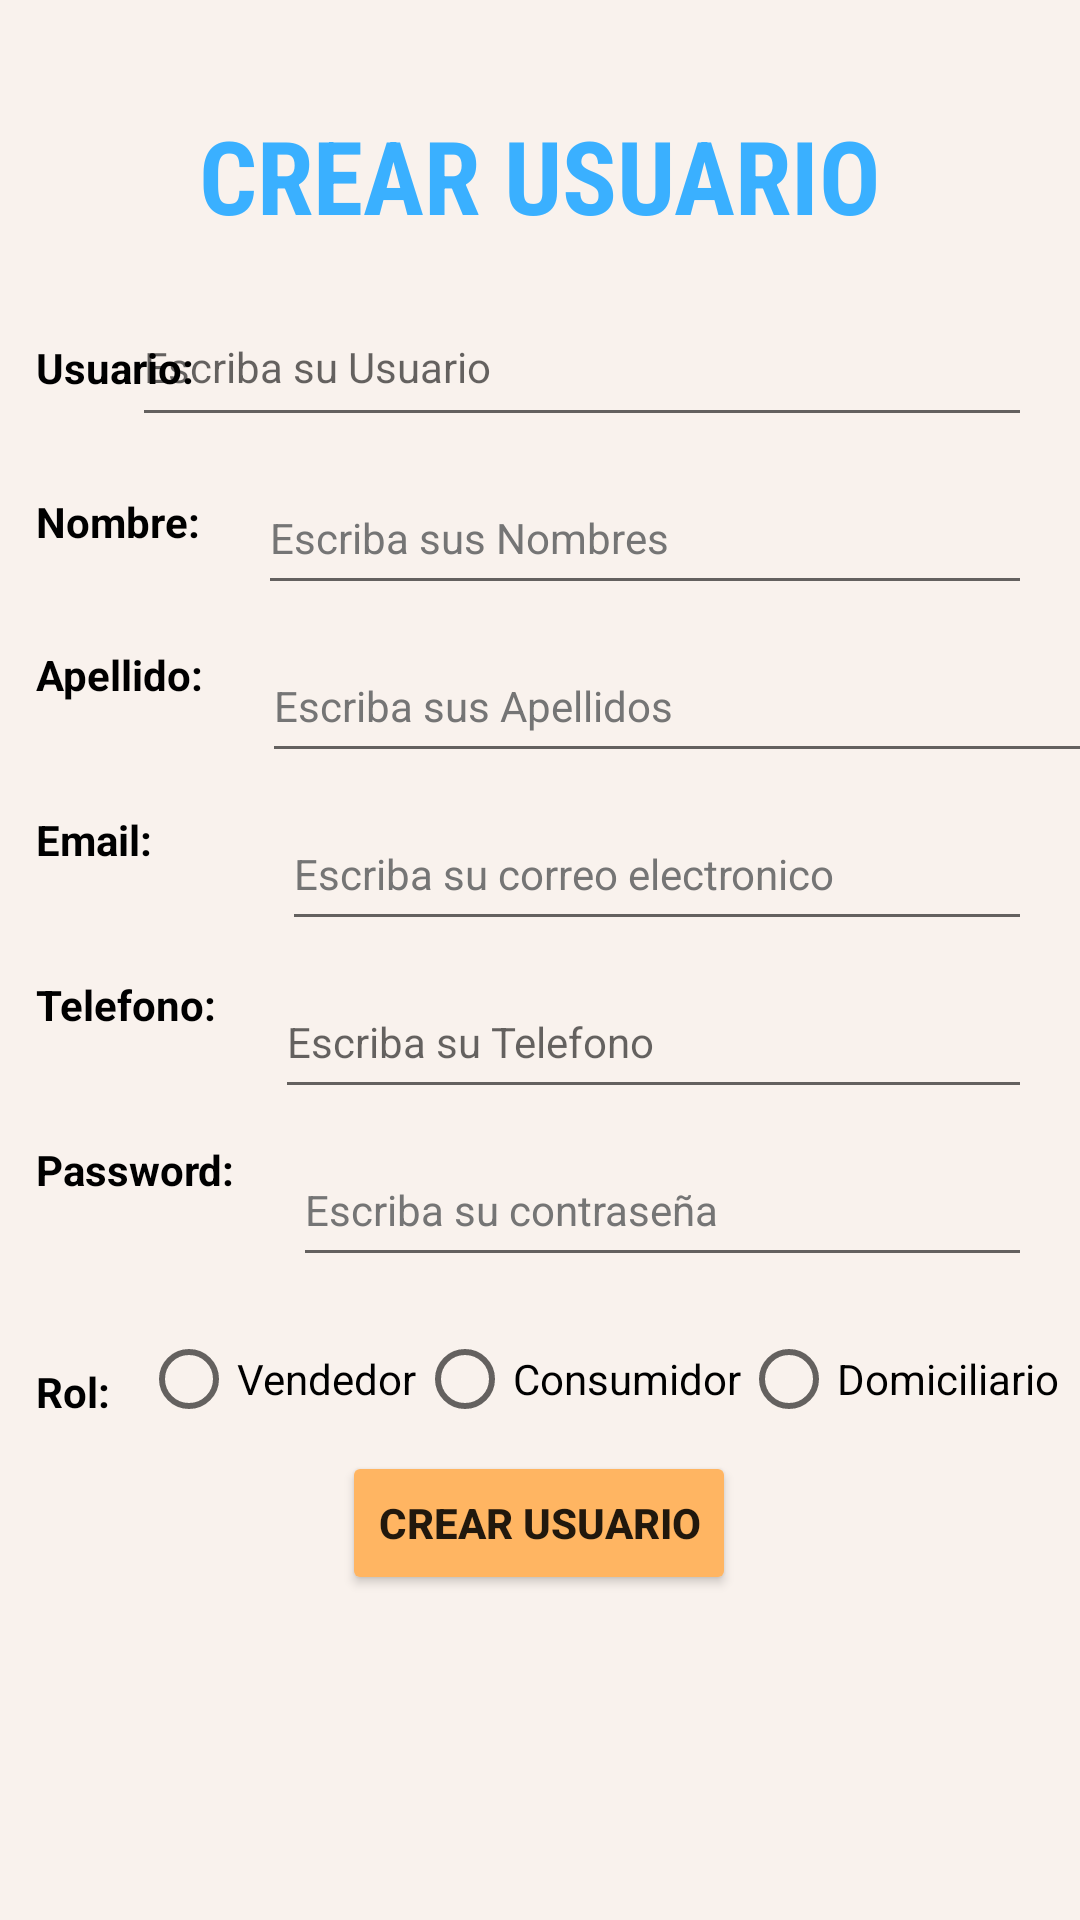

Android layout source for this screen:
<!-- AndroidManifest.xml: application theme Theme.RapiCoop -->
<!-- res/layout/activity_sig_in.xml -->
<?xml version="1.0" encoding="utf-8"?>
<androidx.constraintlayout.widget.ConstraintLayout xmlns:android="http://schemas.android.com/apk/res/android"
    xmlns:app="http://schemas.android.com/apk/res-auto"
    xmlns:tools="http://schemas.android.com/tools"
    android:layout_width="match_parent"
    android:layout_height="match_parent"
    tools:context=".SigIn"
    android:background="#F9F2ED">

    <TextView
        android:id="@+id/textView3"
        android:layout_width="wrap_content"
        android:layout_height="wrap_content"
        android:backgroundTint="#3AB0FF"
        android:fontFamily="sans-serif-condensed"
        android:text="CREAR USUARIO"
        android:textAppearance="@style/TextAppearance.AppCompat.Display1"
        android:textColor="#3AB0FF"
        android:textStyle="bold"
        app:layout_constraintBottom_toBottomOf="parent"
        app:layout_constraintEnd_toEndOf="parent"
        app:layout_constraintHorizontal_bias="0.5"
        app:layout_constraintStart_toStartOf="parent"
        app:layout_constraintTop_toTopOf="parent"
        app:layout_constraintVertical_bias="0.06" />

    <TextView
        android:id="@+id/textView2"
        android:layout_width="wrap_content"
        android:layout_height="wrap_content"
        android:layout_marginTop="32dp"
        android:text="Usuario: "
        android:textStyle="bold"
        android:textColor="@color/black"
        app:layout_constraintBottom_toBottomOf="parent"
        app:layout_constraintEnd_toEndOf="parent"
        app:layout_constraintHorizontal_bias="0.039"
        app:layout_constraintStart_toStartOf="parent"
        app:layout_constraintTop_toBottomOf="@+id/textView3"
        app:layout_constraintVertical_bias="0.0" />

    <TextView
        android:id="@+id/textView4"
        android:layout_width="wrap_content"
        android:layout_height="wrap_content"
        android:layout_marginTop="32dp"
        android:text="Nombre: "
        android:textStyle="bold"
        android:textColor="@color/black"
        app:layout_constraintBottom_toBottomOf="parent"
        app:layout_constraintEnd_toEndOf="parent"
        app:layout_constraintHorizontal_bias="0.04"
        app:layout_constraintStart_toStartOf="parent"
        app:layout_constraintTop_toBottomOf="@+id/textView2"
        app:layout_constraintVertical_bias="0.001" />

    <TextView
        android:id="@+id/textView"
        android:layout_width="wrap_content"
        android:layout_height="wrap_content"
        android:layout_marginTop="32dp"
        android:text="Apellido: "
        android:textStyle="bold"
        android:textColor="@color/black"
        app:layout_constraintBottom_toBottomOf="parent"
        app:layout_constraintEnd_toEndOf="parent"
        app:layout_constraintHorizontal_bias="0.04"
        app:layout_constraintStart_toStartOf="parent"
        app:layout_constraintTop_toBottomOf="@+id/textView4"
        app:layout_constraintVertical_bias="0.0" />

    <TextView
        android:id="@+id/textView5"
        android:layout_width="wrap_content"
        android:layout_height="wrap_content"
        android:layout_marginTop="36dp"
        android:text="Email: "
        android:textStyle="bold"
        android:textColor="@color/black"
        app:layout_constraintBottom_toBottomOf="parent"
        app:layout_constraintEnd_toEndOf="parent"
        app:layout_constraintHorizontal_bias="0.038"
        app:layout_constraintStart_toStartOf="parent"
        app:layout_constraintTop_toBottomOf="@+id/textView"
        app:layout_constraintVertical_bias="0.0" />

    <TextView
        android:id="@+id/textView6"
        android:layout_width="wrap_content"
        android:layout_height="wrap_content"
        android:layout_marginTop="36dp"
        android:text="Password: "
        android:textStyle="bold"
        android:textColor="@color/black"
        app:layout_constraintBottom_toBottomOf="parent"
        app:layout_constraintEnd_toEndOf="parent"
        app:layout_constraintHorizontal_bias="0.041"
        app:layout_constraintStart_toStartOf="parent"
        app:layout_constraintTop_toBottomOf="@+id/textView7"
        app:layout_constraintVertical_bias="0.0" />

    <TextView
        android:id="@+id/textView8"
        android:layout_width="wrap_content"
        android:layout_height="wrap_content"
        android:layout_marginTop="55dp"
        android:text="Rol: "
        android:textStyle="bold"
        android:textColor="@color/black"
        app:layout_constraintBottom_toBottomOf="parent"
        app:layout_constraintEnd_toEndOf="parent"
        app:layout_constraintHorizontal_bias="0.036"
        app:layout_constraintStart_toStartOf="parent"
        app:layout_constraintTop_toBottomOf="@+id/textView6"
        app:layout_constraintVertical_bias="0.0" />

    <EditText
        android:id="@+id/namedir"
        android:layout_width="300dp"
        android:layout_height="50dp"
        android:layout_marginStart="16dp"
        android:layout_marginTop="8dp"
        android:layout_marginEnd="16dp"
        android:hint="Escriba su Usuario"
        android:minHeight="48dp"
        android:textSize="14sp"
        app:layout_constraintBottom_toBottomOf="parent"
        app:layout_constraintEnd_toEndOf="parent"
        app:layout_constraintHorizontal_bias="1.0"
        app:layout_constraintStart_toEndOf="@+id/textView2"
        app:layout_constraintTop_toBottomOf="@+id/textView3"
        app:layout_constraintVertical_bias="0.013" />

    <EditText
        android:id="@+id/apllido"
        android:layout_width="298dp"
        android:layout_height="48dp"
        android:layout_marginStart="16dp"
        android:layout_marginTop="8dp"
        android:layout_marginEnd="16dp"
        android:hint="Escriba sus Apellidos"
        android:minHeight="48dp"
        android:textColorHint="#757575"
        android:textSize="14sp"
        app:layout_constraintBottom_toBottomOf="parent"
        app:layout_constraintEnd_toEndOf="parent"
        app:layout_constraintHorizontal_bias="0.0"
        app:layout_constraintStart_toEndOf="@+id/textView"
        app:layout_constraintTop_toBottomOf="@+id/ubi"
        app:layout_constraintVertical_bias="0.0" />

    <EditText
        android:id="@+id/cel"
        android:layout_width="0dp"
        android:layout_height="48dp"
        android:layout_marginStart="16dp"
        android:layout_marginTop="8dp"
        android:layout_marginEnd="16dp"
        android:hint="Escriba su Telefono"
        android:minHeight="48dp"
        android:textSize="14sp"
        app:layout_constraintBottom_toBottomOf="parent"
        app:layout_constraintEnd_toEndOf="parent"
        app:layout_constraintHorizontal_bias="0.0"
        app:layout_constraintStart_toEndOf="@+id/textView7"
        app:layout_constraintTop_toBottomOf="@+id/email"
        app:layout_constraintVertical_bias="0.0" />

    <EditText
        android:id="@+id/psw"
        android:layout_width="0dp"
        android:layout_height="48dp"
        android:layout_marginStart="16dp"
        android:layout_marginTop="8dp"
        android:layout_marginEnd="16dp"
        android:hint="Escriba su contraseña"
        android:minHeight="48dp"
        android:textColorHint="#757575"
        android:textSize="14sp"
        app:layout_constraintBottom_toBottomOf="parent"
        app:layout_constraintEnd_toEndOf="parent"
        app:layout_constraintHorizontal_bias="0.0"
        app:layout_constraintStart_toEndOf="@+id/textView6"
        app:layout_constraintTop_toBottomOf="@+id/cel"
        app:layout_constraintVertical_bias="0.0" />

    <EditText
        android:id="@+id/email"
        android:layout_width="0dp"
        android:layout_height="48dp"
        android:layout_marginStart="40dp"
        android:layout_marginTop="8dp"
        android:layout_marginEnd="16dp"
        android:hint="Escriba su correo electronico"
        android:minHeight="48dp"
        android:textColorHint="#757575"
        android:textSize="14sp"
        app:layout_constraintBottom_toBottomOf="parent"
        app:layout_constraintEnd_toEndOf="parent"
        app:layout_constraintHorizontal_bias="0.0"
        app:layout_constraintStart_toEndOf="@+id/textView5"
        app:layout_constraintTop_toBottomOf="@+id/apllido"
        app:layout_constraintVertical_bias="0.0" />

    <EditText
        android:id="@+id/ubi"
        android:layout_width="0dp"
        android:layout_height="48dp"
        android:layout_marginStart="16dp"
        android:layout_marginTop="8dp"
        android:layout_marginEnd="16dp"
        android:hint="Escriba sus Nombres"
        android:minHeight="48dp"
        android:textColorHint="#757575"
        android:textSize="14sp"
        app:layout_constraintBottom_toBottomOf="parent"
        app:layout_constraintEnd_toEndOf="parent"
        app:layout_constraintHorizontal_bias="1.0"
        app:layout_constraintStart_toEndOf="@+id/textView4"
        app:layout_constraintTop_toBottomOf="@+id/namedir"
        app:layout_constraintVertical_bias="0.0" />

    <TextView
        android:id="@+id/textView7"
        android:layout_width="wrap_content"
        android:layout_height="wrap_content"
        android:layout_marginTop="36dp"
        android:text="Telefono: "
        android:textStyle="bold"
        android:textColor="@color/black"
        app:layout_constraintBottom_toBottomOf="parent"
        app:layout_constraintEnd_toEndOf="parent"
        app:layout_constraintHorizontal_bias="0.04"
        app:layout_constraintStart_toStartOf="parent"
        app:layout_constraintTop_toBottomOf="@+id/textView5"
        app:layout_constraintVertical_bias="0.0" />

    <RadioGroup
        android:id="@+id/radioGroup"
        android:layout_width="wrap_content"
        android:layout_height="wrap_content"
        android:orientation="horizontal"
        app:layout_constraintBottom_toBottomOf="parent"
        app:layout_constraintEnd_toEndOf="parent"
        app:layout_constraintHorizontal_bias="0.50"
        app:layout_constraintStart_toEndOf="@+id/textView8"
        app:layout_constraintTop_toBottomOf="@+id/psw"
        app:layout_constraintVertical_bias="0.06">

        <RadioButton
            android:id="@+id/vende"
            android:layout_width="match_parent"
            android:layout_height="wrap_content"
            android:minHeight="48dp"
            android:text="Vendedor" />

        <RadioButton
            android:id="@+id/compra"
            android:layout_width="match_parent"
            android:layout_height="wrap_content"
            android:minHeight="48dp"
            android:text="Consumidor" />

        <RadioButton
            android:id="@+id/domi"
            android:layout_width="match_parent"
            android:layout_height="wrap_content"
            android:minHeight="48dp"
            android:text="Domiciliario"/>

    </RadioGroup>

    <Button
        android:id="@+id/agregar"
        android:layout_width="wrap_content"
        android:layout_height="wrap_content"
        android:backgroundTint="#FFB562"
        android:text="Crear usuario"
        android:textStyle="bold"
        app:layout_constraintBottom_toBottomOf="parent"
        app:layout_constraintEnd_toEndOf="parent"
        app:layout_constraintHorizontal_bias="0.498"
        app:layout_constraintStart_toStartOf="parent"
        app:layout_constraintTop_toBottomOf="@+id/radioGroup"
        app:layout_constraintVertical_bias="0.0" />

</androidx.constraintlayout.widget.ConstraintLayout>
<!-- resources referenced by this layout -->
<resources>
  <style name="Theme.RapiCoop" parent="Theme.AppCompat.Light.NoActionBar">
          
          <item name="colorPrimary">@color/purple_500</item>
          <item name="colorPrimaryVariant">@color/purple_700</item>
          <item name="colorOnPrimary">@color/white</item>
          
          <item name="colorSecondary">@color/teal_200</item>
          <item name="colorSecondaryVariant">@color/teal_700</item>
          <item name="colorOnSecondary">@color/black</item>
          
          <item name="android:statusBarColor" tools:targetApi="l">?attr/colorPrimaryVariant</item>
          
      </style>
  <!-- not gathered from this repository: default colours our renderer supplied (Android Studio template values) -->
  <color name="purple_500">#FF6200EE</color>
  <color name="purple_700">#FF3700B3</color>
  <color name="teal_200">#FF03DAC5</color>
  <color name="teal_700">#FF018786</color>
  <color name="black">#FF000000</color>
  <color name="white">#FFFFFFFF</color>
</resources>
